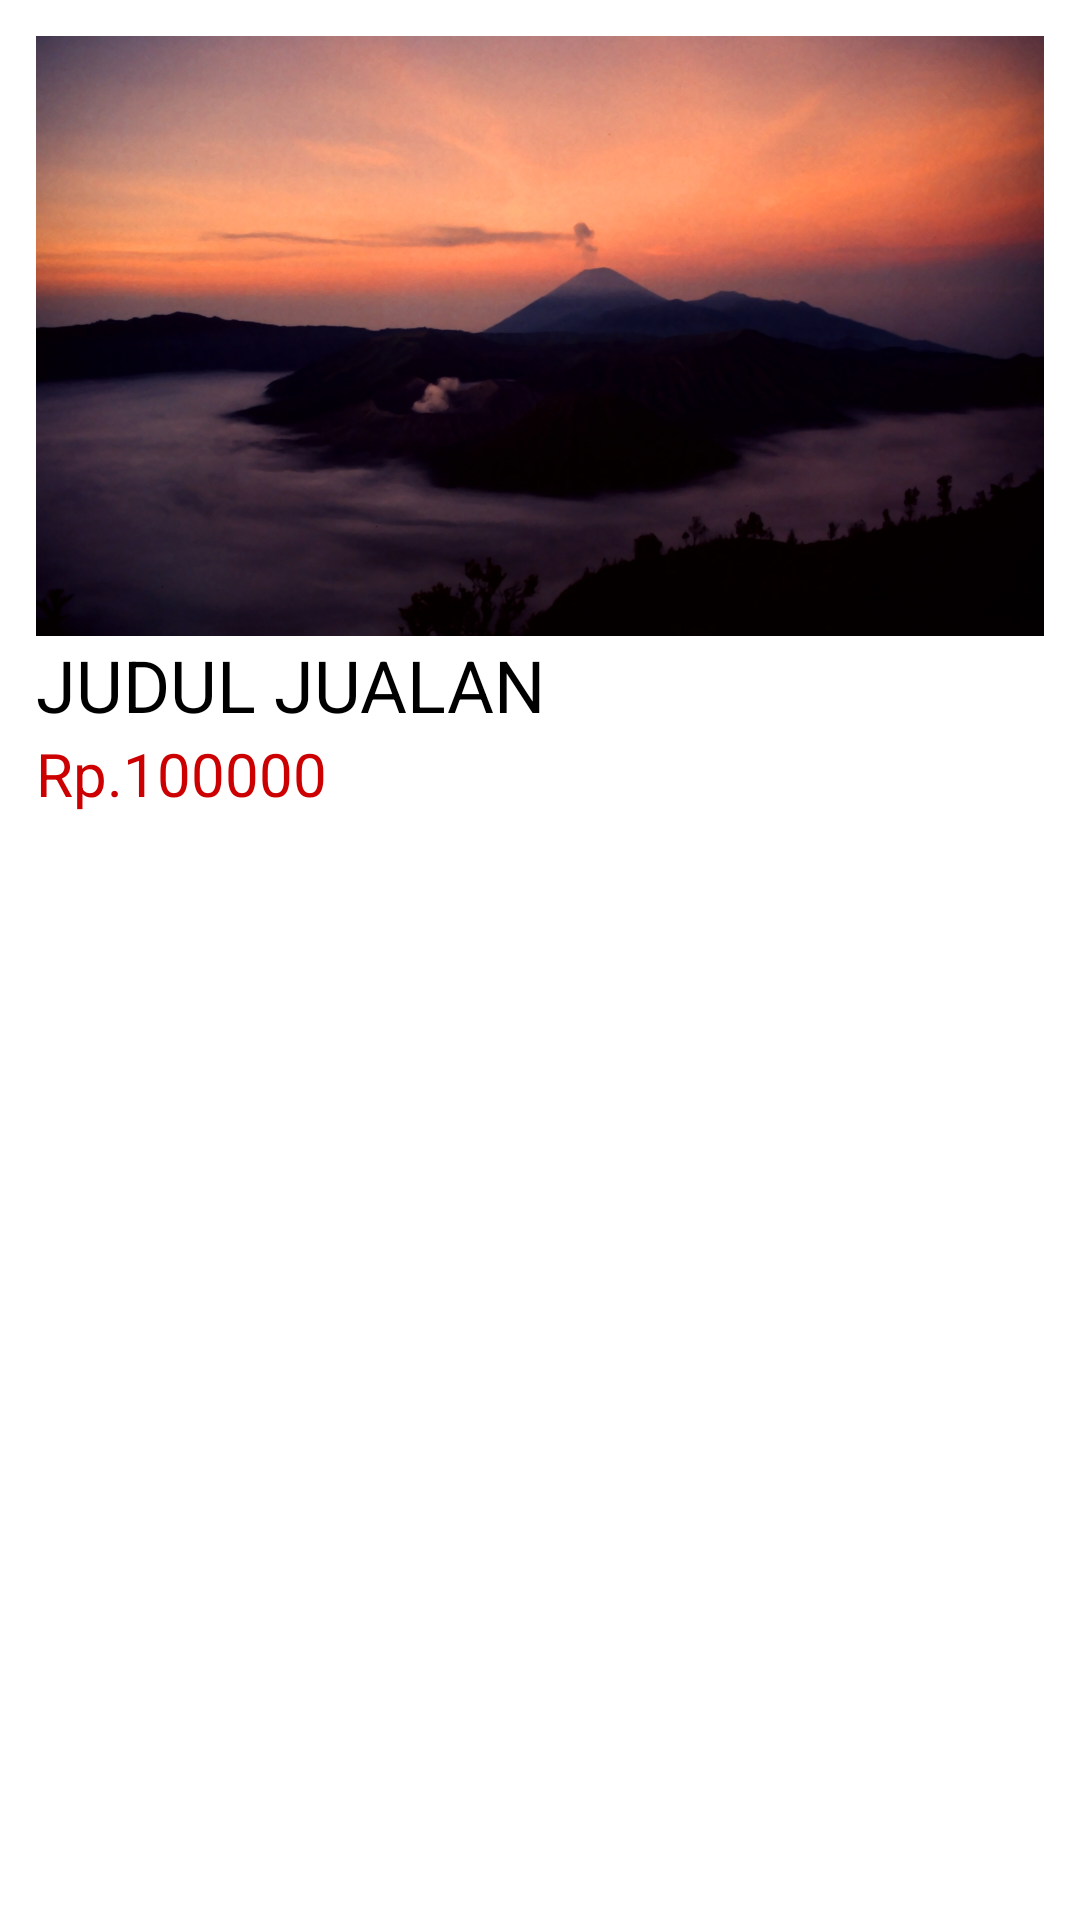

This screen was rendered from an Android layout file. Write that file and the resources it references.
<!-- AndroidManifest.xml: application theme AppTheme -->
<!-- res/layout/product_item.xml -->
<?xml version="1.0" encoding="utf-8"?>
<androidx.cardview.widget.CardView xmlns:android="http://schemas.android.com/apk/res/android"
    xmlns:app="http://schemas.android.com/apk/res-auto"
    android:layout_width="match_parent"
    android:layout_height="280dp"
    app:cardElevation="10dp"
    app:cardCornerRadius="0dp"
    android:layout_marginBottom="10dp">


    <LinearLayout
        android:layout_width="match_parent"
        android:layout_height="match_parent"
        android:padding="12dp"
        android:orientation="vertical">

        <ImageView
            android:id="@+id/product_image"
            android:layout_width="match_parent"
            android:layout_height="200dp"
            android:scaleType="centerCrop"
            android:src="@drawable/mainbromo" />

        <LinearLayout
            android:id="@+id/linearitem"
            android:layout_width="match_parent"
            android:layout_height="wrap_content"
            android:layout_alignParentBottom="true"
            android:background="#fff"
            android:orientation="horizontal"
            android:weightSum="10">

            <TextView
                android:id="@+id/product_name"
                android:layout_width="0dp"
                android:layout_height="wrap_content"
                android:layout_alignParentBottom="true"
                android:layout_weight="9"
                android:maxLines="1"
                android:text="JUDUL JUALAN"
                android:textColor="@android:color/black"
                android:textSize="24dp" />

            <ImageView
                android:id="@+id/imageFAV"
                android:layout_width="0dp"
                android:layout_height="wrap_content"
                android:layout_weight="1"
                android:padding="4dp"
                android:src="@drawable/ic_favorite_border_black_24dp"
                android:tint="@android:color/black"></ImageView>
        </LinearLayout>

        <RelativeLayout
            android:layout_width="match_parent"
            android:layout_height="wrap_content"
            android:layout_below="@id/linearitem"
            android:layout_alignParentBottom="true">

            <TextView
                android:id="@+id/product_price"
                android:layout_width="wrap_content"
                android:layout_height="wrap_content"
                android:textColor="@android:color/holo_red_dark"
                android:text="Rp.100000"
                android:textSize="20dp" />

            <ImageView
                android:id="@+id/btn_quick_cart"
                android:layout_width="wrap_content"
                android:layout_height="wrap_content"
                android:layout_alignParentRight="true"
                android:layout_centerVertical="true"
                android:layout_marginRight="30dp"
                android:src="@drawable/ic_add_shopping_cart_black_24dp"
                android:tint="@color/colorAccent" />

        </RelativeLayout>

    </LinearLayout>

</androidx.cardview.widget.CardView>
<!-- resources referenced by this layout -->
<resources>
  <color name="colorAccent">#D81B60</color>
  <!-- drawable mainbromo: jpg bitmap (drawable, 560949 bytes) -->
  <style name="AppTheme" parent="Theme.AppCompat.Light.NoActionBar">
          
          <item name="colorPrimary">@color/colorPrimary</item>
          <item name="colorPrimaryDark">@color/colorPrimaryDark</item>
          <item name="colorAccent">@color/colorAccent</item>
      </style>
  <color name="colorPrimary">#2196F3</color>
  <color name="colorPrimaryDark">#00574B</color>
</resources>
